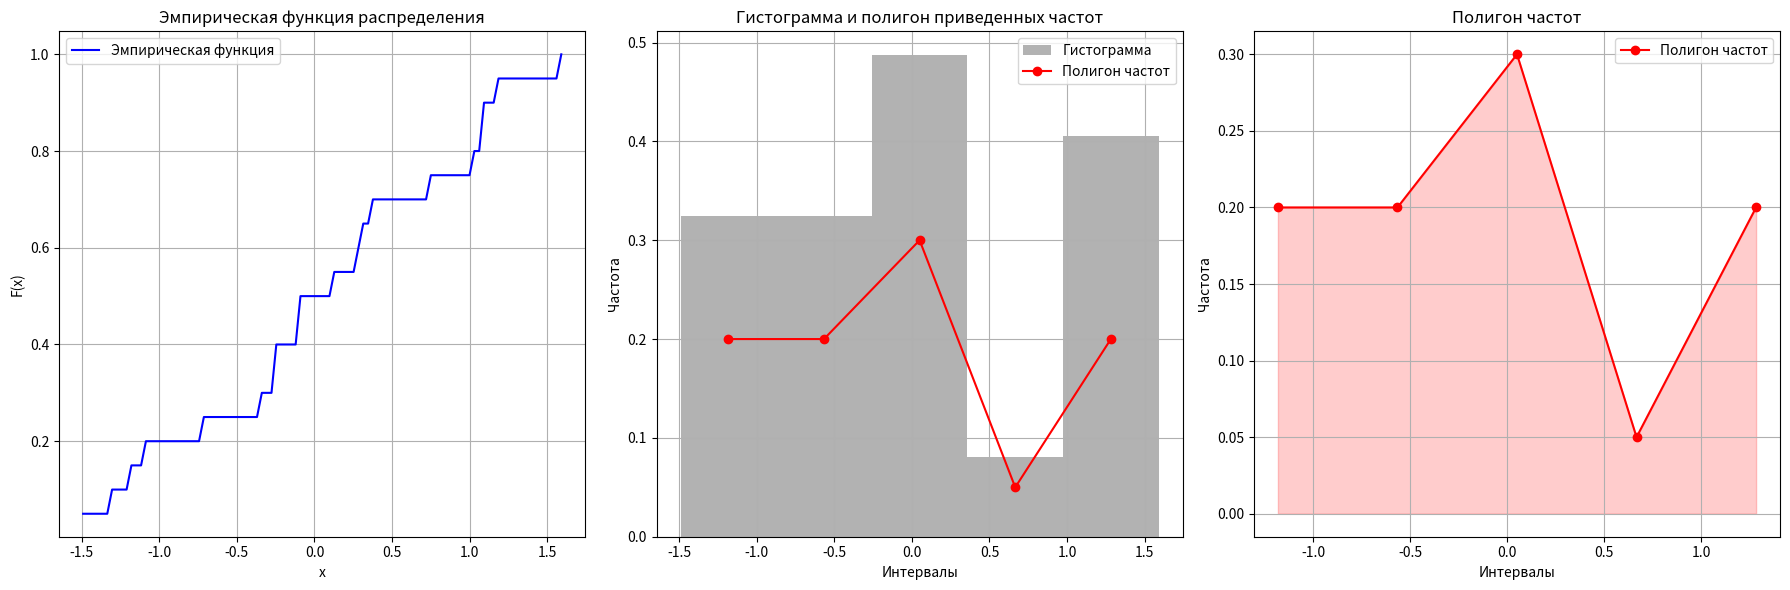

Source code (Python):
import numpy as np
import matplotlib.pyplot as plt

# Исходная выборка
sample = [
    1.07, 1.59, -1.49, -0.10, 0.11, 1.18, 0.35, -0.73, 1.07, 0.31,
    -0.26, -1.20, -0.35, 0.73, 1.01, -0.12, 0.28, -1.32, -1.10, -0.26
]

# Вариационный ряд
sorted_sample = sorted(sample)

# Статистический ряд
frequency_dict = {x: sorted_sample.count(x) for x in sorted(set(sorted_sample))}

# Экстремальные значения
min_value = sorted_sample[0]
max_value = sorted_sample[-1]

# Размах
range_value = max_value - min_value

# Выборочное среднее
mean_value = sum(sample) / len(sample)

# Выборочная дисперсия
sample_variance = sum((x - mean_value) ** 2 for x in sample) / len(sample)

# Исправленная дисперсия
corrected_variance = sum((x - mean_value) ** 2 for x in sample) / (len(sample) - 1)

# Выборочное СКО
sample_std_dev = sample_variance ** 0.5

# Исправленное СКО
corrected_std_dev = corrected_variance ** 0.5

# Функция распределения в аналитическом виде
def empirical_distribution(sample, x):
    return sum(1 for value in sample if value <= x) / len(sample)

# Создаем точки для графика эмпирической функции
x_values = np.linspace(min_value, max_value, 100)
y_values = [empirical_distribution(sample, x) for x in x_values]

# Расчет количества интервалов и длины интервала по формуле Стерджесса
num_intervals = int(1 + 3.322 * np.log10(len(sample)))
interval_length = range_value / num_intervals

# Формирование группированного ряда
bins = [min_value + i * interval_length for i in range(num_intervals + 1)]
frequencies = [0] * num_intervals

for value in sample:
    for i in range(num_intervals):
        if bins[i] <= value < bins[i + 1]:
            frequencies[i] += 1
            break

# Приведение частот
relative_frequencies = [freq / len(sample) for freq in frequencies]

# Центры интервалов для полигона
interval_centers = [(bins[i] + bins[i + 1]) / 2 for i in range(num_intervals)]

# Вывод результатов
print("Вариационный ряд:", sorted_sample)
print("Статистический ряд:", frequency_dict)
print("Минимальное значение:", min_value)
print("Максимальное значение:", max_value)
print("Размах:", range_value)
print("Выборочное среднее:", mean_value)
print("Выборочная дисперсия:", sample_variance)
print("Исправленная дисперсия:", corrected_variance)
print("Выборочное СКО:", sample_std_dev)
print("Исправленное СКО:", corrected_std_dev)
print("Функция распределения: F(x) = P(X ≤ x)")

# Построение графиков
plt.figure(figsize=(18, 6))

# Эмпирическая функция распределения
plt.subplot(1, 3, 1)
plt.plot(x_values, y_values, label="Эмпирическая функция", color="blue")
plt.title("Эмпирическая функция распределения")
plt.xlabel("x")
plt.ylabel("F(x)")
plt.grid(True)
plt.legend()

# Гистограмма и полигон приведенных частот
plt.subplot(1, 3, 2)
plt.hist(sample, bins=bins, alpha=0.6, color="gray", label="Гистограмма", density=True)
plt.plot(interval_centers, relative_frequencies, marker="o", color="red", label="Полигон частот")
plt.title("Гистограмма и полигон приведенных частот")
plt.xlabel("Интервалы")
plt.ylabel("Частота")
plt.grid(True)
plt.legend()

# Полигон частот отдельно
plt.subplot(1, 3, 3)
plt.plot(interval_centers, relative_frequencies, marker="o", color="red", label="Полигон частот")
plt.fill_between(interval_centers, relative_frequencies, alpha=0.2, color="red")
plt.title("Полигон частот")
plt.xlabel("Интервалы")
plt.ylabel("Частота")
plt.grid(True)
plt.legend()

# Показать графики
plt.tight_layout()
plt.show()
